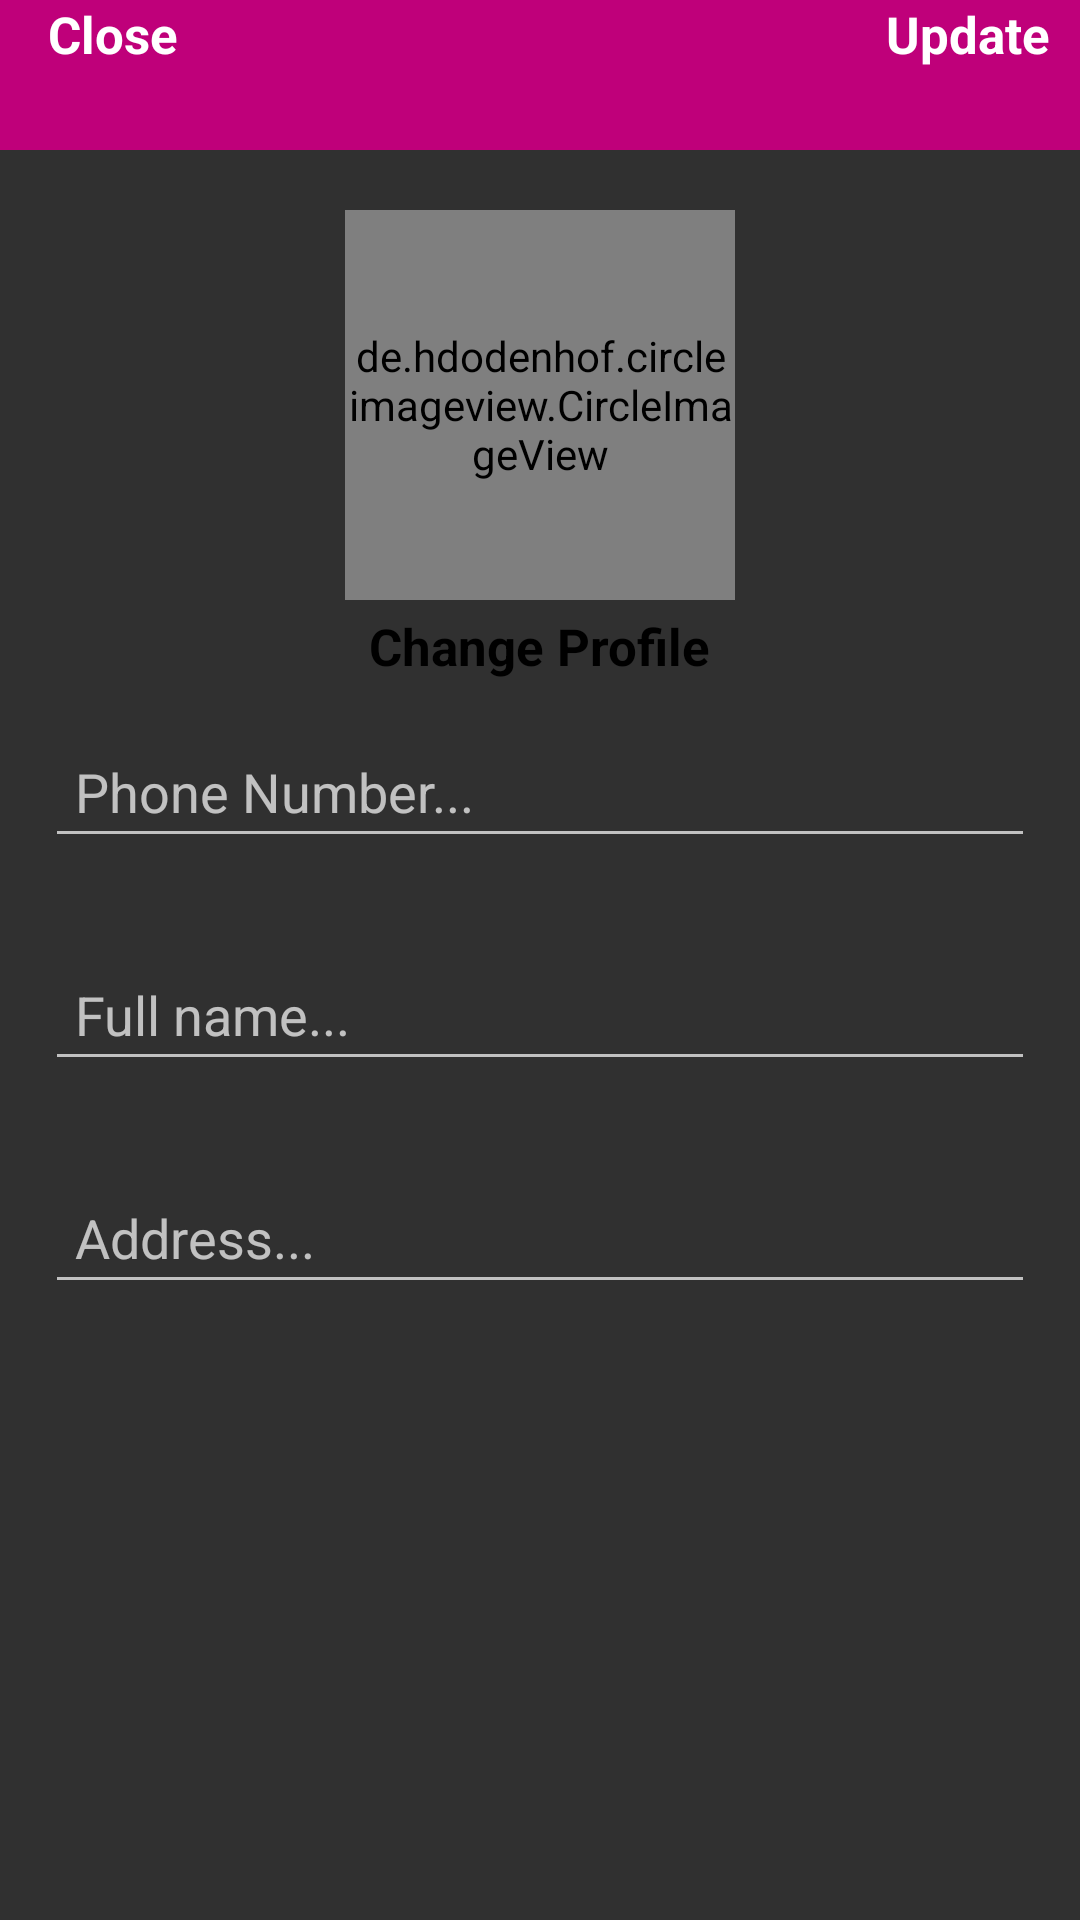

Write the Android layout XML for this screen, with the resource values it uses.
<!-- AndroidManifest.xml: application theme Theme.ECommerseApp -->
<!-- res/layout/activity_settings.xml -->
<?xml version="1.0" encoding="utf-8"?>
<RelativeLayout xmlns:android="http://schemas.android.com/apk/res/android"
    xmlns:app="http://schemas.android.com/apk/res-auto"
    xmlns:tools="http://schemas.android.com/tools"
    android:layout_width="match_parent"
    android:layout_height="match_parent"
    tools:context=".SettingsActivity">

    <com.google.android.material.appbar.AppBarLayout
        android:id="@+id/app_bar_settings"
        android:layout_width="match_parent"
        android:layout_height="50dp"
        android:background="@color/colorPrimary">

        <androidx.appcompat.widget.Toolbar
            android:id="@+id/toolbar_settings"
            android:layout_width="match_parent"
            android:layout_height="match_parent">
            
            <RelativeLayout
                android:layout_width="match_parent"
                android:layout_height="match_parent">

                <TextView
                    android:id="@+id/close_settings_btn"
                    android:layout_width="wrap_content"
                    android:layout_height="wrap_content"
                    android:text="Close"
                    android:textColor="@color/white"
                    android:textSize="17sp"
                    android:textStyle="bold"
                    android:layout_alignParentStart="true"
                    />

                <TextView
                    android:id="@+id/update_account_settings_btn"
                    android:layout_width="wrap_content"
                    android:layout_height="wrap_content"
                    android:text="Update"
                    android:layout_marginRight="10dp"
                    android:textColor="@color/white"
                    android:textSize="17sp"
                    android:textStyle="bold"
                    android:layout_alignParentEnd="true"
                    />

            </RelativeLayout>

        </androidx.appcompat.widget.Toolbar>

    </com.google.android.material.appbar.AppBarLayout>

    <de.hdodenhof.circleimageview.CircleImageView
        android:id="@+id/settings_profile_image"
        android:layout_width="130dp"
        android:layout_height="130dp"
        android:src="@drawable/profile"
        android:layout_below="@id/app_bar_settings"
        android:layout_marginTop="20dp"
        android:layout_centerHorizontal="true"/>

    <TextView
        android:id="@+id/profile_image_change_btn"
        android:layout_width="wrap_content"
        android:layout_height="wrap_content"
        android:text="Change Profile"
        android:layout_marginRight="10dp"
        android:layout_marginTop="4dp"
        android:textColor="@color/black"
        android:textSize="17sp"
        android:textStyle="bold"
        android:layout_below="@id/settings_profile_image"
        android:layout_centerHorizontal="true"
        />

    <EditText
        android:id="@+id/settings_phone_number"
        android:layout_width="match_parent"
        android:layout_height="wrap_content"
        android:layout_below="@id/profile_image_change_btn"
        android:hint="Phone Number..."
        android:layout_margin="15dp"
        android:padding="10dp"/>

    <EditText
        android:id="@+id/settings_full_name"
        android:layout_width="match_parent"
        android:layout_height="wrap_content"
        android:layout_below="@id/settings_phone_number"
        android:hint="Full name..."
        android:layout_margin="15dp"
        android:padding="10dp"/>

    <EditText
        android:id="@+id/settings_address"
        android:layout_width="match_parent"
        android:layout_height="wrap_content"
        android:layout_below="@id/settings_full_name"
        android:hint="Address..."
        android:layout_margin="15dp"
        android:padding="10dp"/>

</RelativeLayout>
<!-- resources referenced by this layout -->
<resources>
  <color name="black">#FF000000</color>
  <color name="colorPrimary">#BF007A</color>
  <color name="white">#FFFFFFFF</color>
  <style name="Theme.ECommerseApp" parent="Theme.AppCompat.NoActionBar">
          
          <item name="colorPrimary">@color/colorPrimary</item>
          <item name="colorPrimaryVariant">@color/colorPrimaryDark</item>
          <item name="colorOnPrimary">@color/white</item>
          
          <item name="colorSecondary">@color/teal_200</item>
          <item name="colorSecondaryVariant">@color/teal_700</item>
          <item name="colorOnSecondary">@color/black</item>
          
          <item name="android:statusBarColor">?attr/colorPrimaryVariant</item>
          
      </style>
  <color name="colorPrimaryDark">#BF007A</color>
  <color name="teal_200">#FF03DAC5</color>
  <color name="teal_700">#FF018786</color>
</resources>
